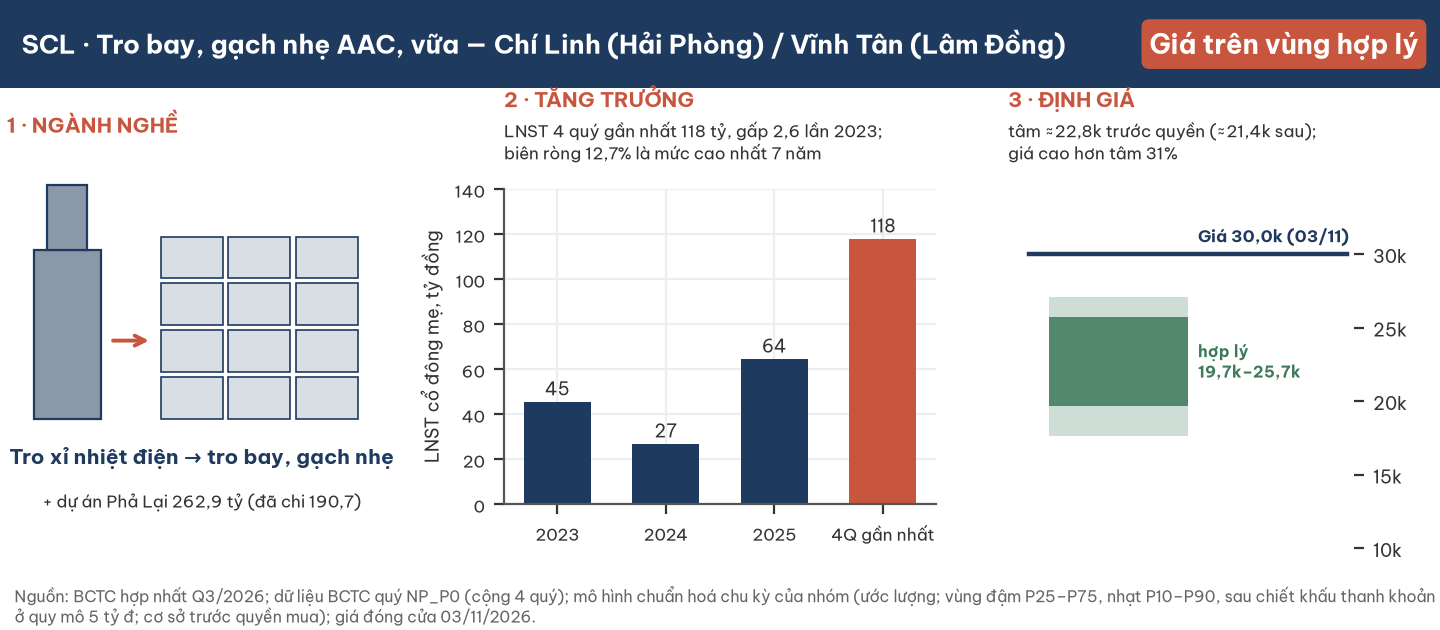

The table this chart was drawn from, first rows:
chi_tieu, gia_tri, nguon
lnst_2023, 45.3, BQ NP_P0 / BCTC
lnst_2024, 26.6, BQ NP_P0 / BCTC
lnst_2025, 64.3, BQ NP_P0 / BCTC
lnst_4Q gần nhất, 117.7, BQ NP_P0 / BCTC
tam_cum_liq, 22843, compare_r3_out.json
cum_liq_p5, 16835, compare_r3_out.json
cum_liq_p10, 17605, compare_r3_out.json
cum_liq_p25, 19683, compare_r3_out.json
cum_liq_p50, 23373, compare_r3_out.json
cum_liq_p75, 25712, compare_r3_out.json
cum_liq_p90, 27104, compare_r3_out.json
gia_0311, 30000, dữ liệu giao dịch 03/11/2026
